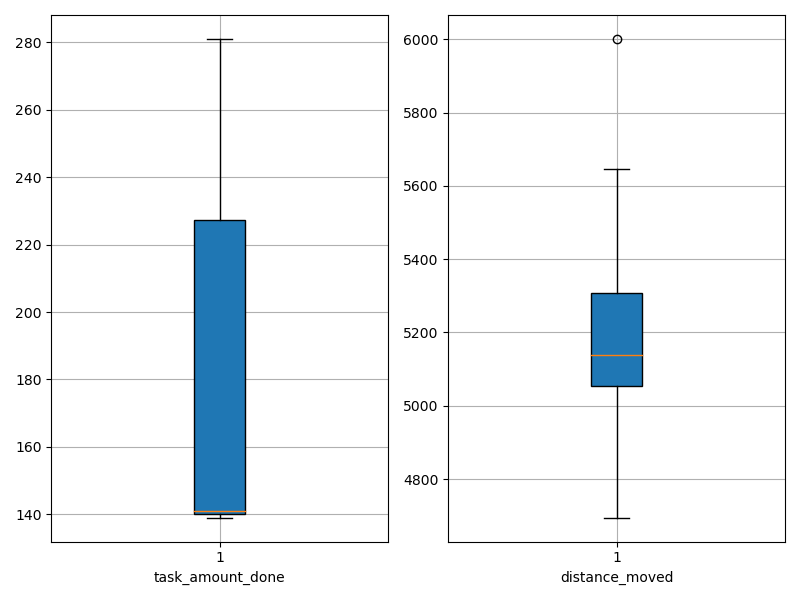

Source data for this figure (header and first rows):
agent_id, task_amount_done, distance_moved
0, 210.0, 5253
1, 140.0, 5123
2, 140.0, 6001
3, 210.0, 5306
4, 141.0, 5328
5, 209.0, 4695
6, 139.0, 4755
7, 140.0, 5057
8, 141.0, 5152
9, 280.0, 5065
10, 279.0, 5241
11, 139.0, 5042
12, 140.0, 5087
13, 281.0, 5430
14, 280.0, 5314
15, 210.0, 5647
16, 141.0, 4977
17, 139.0, 5233
18, 141.0, 4899
19, 280.0, 5123
